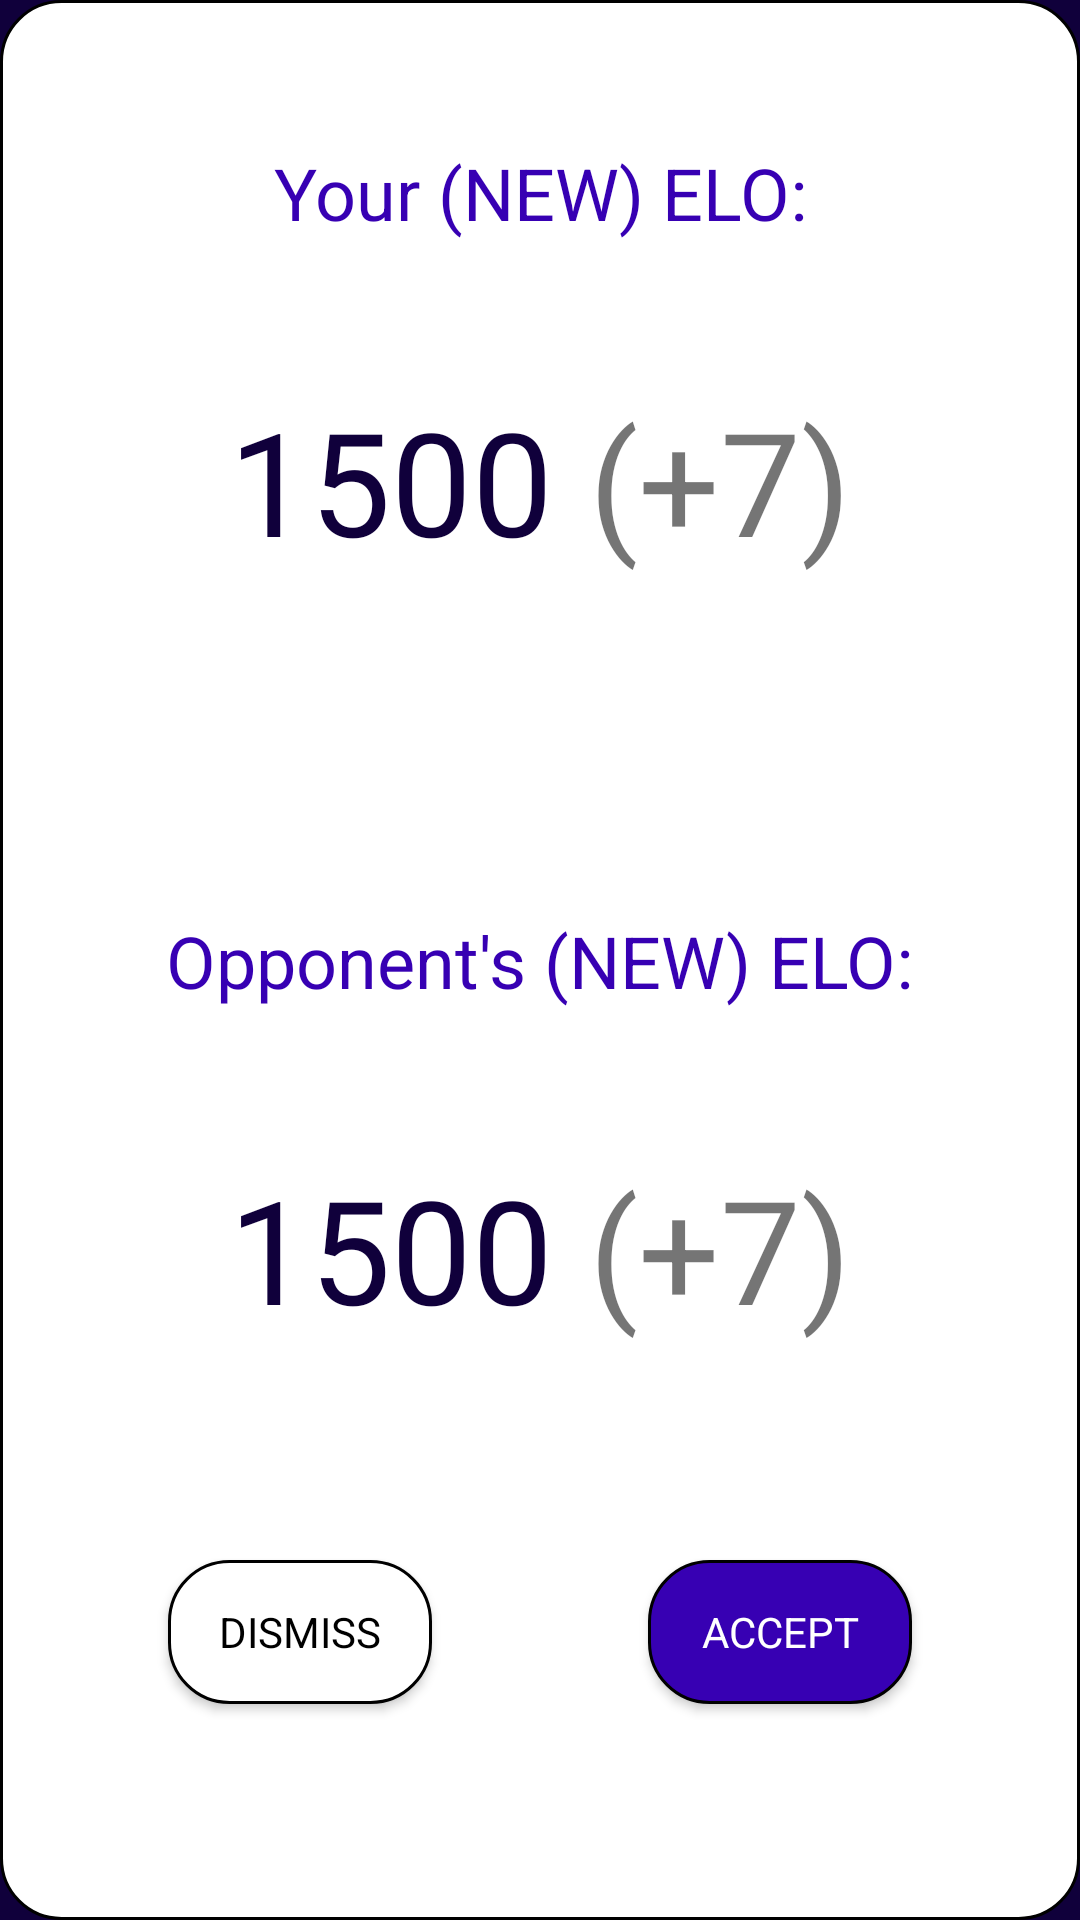

Layout XML and referenced resources for this Android screen:
<!-- AndroidManifest.xml: application theme Theme.EloCalculator -->
<!-- res/layout/activity_updated_elo.xml -->
<?xml version="1.0" encoding="utf-8"?>
<androidx.constraintlayout.widget.ConstraintLayout xmlns:android="http://schemas.android.com/apk/res/android"
    xmlns:app="http://schemas.android.com/apk/res-auto"
    xmlns:tools="http://schemas.android.com/tools"
    android:layout_width="match_parent"
    android:layout_height="match_parent"
    android:background="@drawable/rounded_corners_1"
    tools:context=".UpdatedEloActivity">

    <androidx.constraintlayout.widget.Guideline
        android:id="@+id/eloLayoutVERGUIDE1"
        android:layout_width="wrap_content"
        android:layout_height="wrap_content"
        android:orientation="vertical"
        app:layout_constraintGuide_percent="0.40" />

    <androidx.constraintlayout.widget.Guideline
        android:id="@+id/eloLayoutVERGUIDE2"
        android:layout_width="wrap_content"
        android:layout_height="wrap_content"
        android:orientation="vertical"
        app:layout_constraintGuide_percent="0.60" />

    <androidx.constraintlayout.widget.Guideline
        android:id="@+id/eloLayoutHORGUIDE1"
        android:layout_width="wrap_content"
        android:layout_height="wrap_content"
        android:orientation="horizontal"
        app:layout_constraintGuide_percent="0.05" />

    <androidx.constraintlayout.widget.Guideline
        android:id="@+id/eloLayoutHORGUIDE2"
        android:layout_width="wrap_content"
        android:layout_height="wrap_content"
        android:orientation="horizontal"
        app:layout_constraintGuide_percent="0.15" />

    <androidx.constraintlayout.widget.Guideline
        android:id="@+id/eloLayoutHORGUIDE3"
        android:layout_width="wrap_content"
        android:layout_height="wrap_content"
        android:orientation="horizontal"
        app:layout_constraintGuide_percent="0.35" />

    <androidx.constraintlayout.widget.Guideline
        android:id="@+id/eloLayoutHORGUIDE4"
        android:layout_width="wrap_content"
        android:layout_height="wrap_content"
        android:orientation="horizontal"
        app:layout_constraintGuide_percent="0.45" />

    <androidx.constraintlayout.widget.Guideline
        android:id="@+id/eloLayoutHORGUIDE5"
        android:layout_width="wrap_content"
        android:layout_height="wrap_content"
        android:orientation="horizontal"
        app:layout_constraintGuide_percent="0.55" />

    <androidx.constraintlayout.widget.Guideline
        android:id="@+id/eloLayoutHORGUIDE6"
        android:layout_width="wrap_content"
        android:layout_height="wrap_content"
        android:orientation="horizontal"
        app:layout_constraintGuide_percent="0.75" />

    <androidx.constraintlayout.widget.Guideline
        android:id="@+id/eloLayoutHORGUIDE7"
        android:layout_width="wrap_content"
        android:layout_height="wrap_content"
        android:orientation="horizontal"
        app:layout_constraintGuide_percent="0.95" />


    <androidx.appcompat.widget.AppCompatButton
        android:id="@+id/buttonCancel"
        android:layout_width="wrap_content"
        android:layout_height="wrap_content"
        android:background="@drawable/rounded_corners_1"
        android:text="Dismiss"
        android:textColor="@color/black"
        app:fontFamily="@font/bungee"
        app:layout_constraintBottom_toTopOf="@+id/eloLayoutHORGUIDE7"
        app:layout_constraintEnd_toStartOf="@+id/eloLayoutVERGUIDE1"
        app:layout_constraintHorizontal_bias="1.0"
        app:layout_constraintStart_toStartOf="@+id/textViewUpdatedOpponentEloLabel"
        app:layout_constraintTop_toTopOf="@+id/eloLayoutHORGUIDE6" />

    <TextView
        android:id="@+id/textViewUpdatedUserEloLabel"
        android:layout_width="wrap_content"
        android:layout_height="wrap_content"
        android:text="Your (NEW) ELO:"
        android:textColor="@color/purple_700"
        android:textSize="24sp"
        app:fontFamily="@font/bungee"
        app:layout_constraintBottom_toTopOf="@+id/eloLayoutHORGUIDE2"
        app:layout_constraintEnd_toEndOf="parent"
        app:layout_constraintHorizontal_bias="0.5"
        app:layout_constraintStart_toStartOf="parent"
        app:layout_constraintTop_toTopOf="@+id/eloLayoutHORGUIDE1"
        app:layout_constraintVertical_bias="0.5" />


    <TextView
        android:id="@+id/textViewUpdatedOpponentEloLabel"
        android:layout_width="wrap_content"
        android:layout_height="wrap_content"
        android:text="Opponent's (NEW) ELO:"
        android:textSize="24sp"
        android:textColor="@color/purple_700"
        app:fontFamily="@font/bungee"
        app:layout_constraintBottom_toTopOf="@+id/eloLayoutHORGUIDE5"
        app:layout_constraintEnd_toEndOf="parent"
        app:layout_constraintStart_toStartOf="parent"
        app:layout_constraintTop_toTopOf="@+id/eloLayoutHORGUIDE4"
        app:layout_constraintVertical_bias="0.5" />

    <androidx.appcompat.widget.AppCompatButton
        android:id="@+id/buttonAccept"
        android:layout_width="wrap_content"
        android:layout_height="wrap_content"
        android:background="@drawable/rounded_corners_3"
        android:text="Accept"
        android:textColor="@color/white"
        app:fontFamily="@font/bungee"
        app:layout_constraintBottom_toBottomOf="@+id/buttonCancel"
        app:layout_constraintEnd_toEndOf="@+id/textViewUpdatedOpponentEloLabel"
        app:layout_constraintHorizontal_bias="0.0"
        app:layout_constraintStart_toStartOf="@+id/eloLayoutVERGUIDE2"
        app:layout_constraintTop_toTopOf="@+id/buttonCancel" />

    <LinearLayout
        android:id="@+id/linearLayoutUserElo"
        android:layout_width="wrap_content"
        android:layout_height="wrap_content"
        android:orientation="horizontal"
        app:layout_constraintBottom_toTopOf="@+id/eloLayoutHORGUIDE3"
        app:layout_constraintEnd_toEndOf="parent"
        app:layout_constraintStart_toStartOf="parent"
        app:layout_constraintTop_toTopOf="@+id/eloLayoutHORGUIDE2">

        <TextView
            android:id="@+id/textViewUpdatedUserElo"
            android:layout_width="wrap_content"
            android:layout_height="wrap_content"
            android:text="1500"
            android:textColor="@color/dark_purple"
            android:textSize="48sp"
            app:fontFamily="@font/bungee"
            app:layout_constraintBottom_toBottomOf="parent"
            app:layout_constraintEnd_toEndOf="parent"
            app:layout_constraintStart_toStartOf="parent"
            app:layout_constraintTop_toTopOf="parent"
            app:layout_constraintVertical_bias="0.613" />

        <TextView
            android:id="@+id/textViewUpdatedUserEloPoints"
            android:layout_width="wrap_content"
            android:layout_height="wrap_content"
            android:text=" (+7)"
            android:textSize="48sp"
            app:fontFamily="@font/bungee"
            app:layout_constraintBottom_toBottomOf="@+id/textViewUpdatedOpponentElo"
            app:layout_constraintEnd_toEndOf="parent"
            app:layout_constraintHorizontal_bias="0"
            app:layout_constraintStart_toEndOf="@+id/textViewUpdatedOpponentElo"
            app:layout_constraintTop_toTopOf="@+id/textViewUpdatedOpponentElo"
            app:layout_constraintVertical_bias="0.613" />
    </LinearLayout>

    <LinearLayout
        android:id="@+id/linearLayoutOpponentElo"
        android:layout_width="wrap_content"
        android:layout_height="wrap_content"
        android:orientation="horizontal"
        app:layout_constraintBottom_toTopOf="@+id/eloLayoutHORGUIDE6"
        app:layout_constraintEnd_toEndOf="parent"
        app:layout_constraintStart_toStartOf="parent"
        app:layout_constraintTop_toTopOf="@+id/eloLayoutHORGUIDE5">

        <TextView
            android:id="@+id/textViewUpdatedOpponentElo"
            android:layout_width="wrap_content"
            android:layout_height="wrap_content"
            android:text="1500"
            android:textColor="@color/dark_purple"
            android:textSize="48sp"
            app:fontFamily="@font/bungee"
            app:layout_constraintBottom_toBottomOf="parent"
            app:layout_constraintEnd_toEndOf="parent"
            app:layout_constraintStart_toStartOf="parent"
            app:layout_constraintTop_toTopOf="parent"
            app:layout_constraintVertical_bias="0.613" />

        <TextView
            android:id="@+id/textViewUpdatedOpponentEloPoints"
            android:layout_width="wrap_content"
            android:layout_height="wrap_content"
            android:text=" (+7)"
            android:textSize="48sp"
            app:fontFamily="@font/bungee"
            app:layout_constraintBottom_toBottomOf="@+id/textViewUpdatedOpponentElo"
            app:layout_constraintEnd_toEndOf="parent"
            app:layout_constraintHorizontal_bias="0"
            app:layout_constraintStart_toEndOf="@+id/textViewUpdatedOpponentElo"
            app:layout_constraintTop_toTopOf="@+id/textViewUpdatedOpponentElo"
            app:layout_constraintVertical_bias="0.613" />
    </LinearLayout>

</androidx.constraintlayout.widget.ConstraintLayout>
<!-- resources referenced by this layout -->
<resources>
  <color name="black">#FF000000</color>
  <color name="dark_purple">#10003B</color>
  <color name="purple_700">#FF3700B3</color>
  <color name="white">#FFFFFFFF</color>
  <!-- drawable rounded_corners_1 (drawable-v24) -->
  <?xml version="1.0" encoding="utf-8"?>
  <shape xmlns:android="http://schemas.android.com/apk/res/android"
      android:shape="rectangle">
      <corners android:radius="20dp" />
  
      <solid android:color="@color/white" />
  
  
      <stroke
          android:width="1dp"
          android:color="@color/black" />
  </shape>
  <!-- drawable rounded_corners_3 (drawable-v24) -->
  <?xml version="1.0" encoding="utf-8"?>
  <shape xmlns:android="http://schemas.android.com/apk/res/android"
      android:shape="rectangle">
      <corners android:radius="20dp" />
  
      <solid android:color="@color/purple_700" />
  
  
      <stroke
          android:width="1dp"
          android:color="@color/black" />
  </shape>
  <style name="Theme.EloCalculator" parent="Theme.MaterialComponents.DayNight.NoActionBar">
          <item name="android:windowBackground">@color/dark_purple</item>
  
          
          <item name="colorPrimary">@color/dark_purple</item>
          <item name="colorPrimaryVariant">@color/purple_700</item>
          <item name="colorOnPrimary">@color/dark_purple</item>
          
          <item name="colorSecondary">@color/teal_200</item>
          <item name="colorSecondaryVariant">@color/teal_700</item>
          <item name="colorOnSecondary">@color/black</item>
          
          <item name="android:statusBarColor" tools:targetApi="l">?attr/colorPrimaryVariant</item>
          
      </style>
  <color name="teal_200">#FF03DAC5</color>
  <color name="teal_700">#FF018786</color>
</resources>
